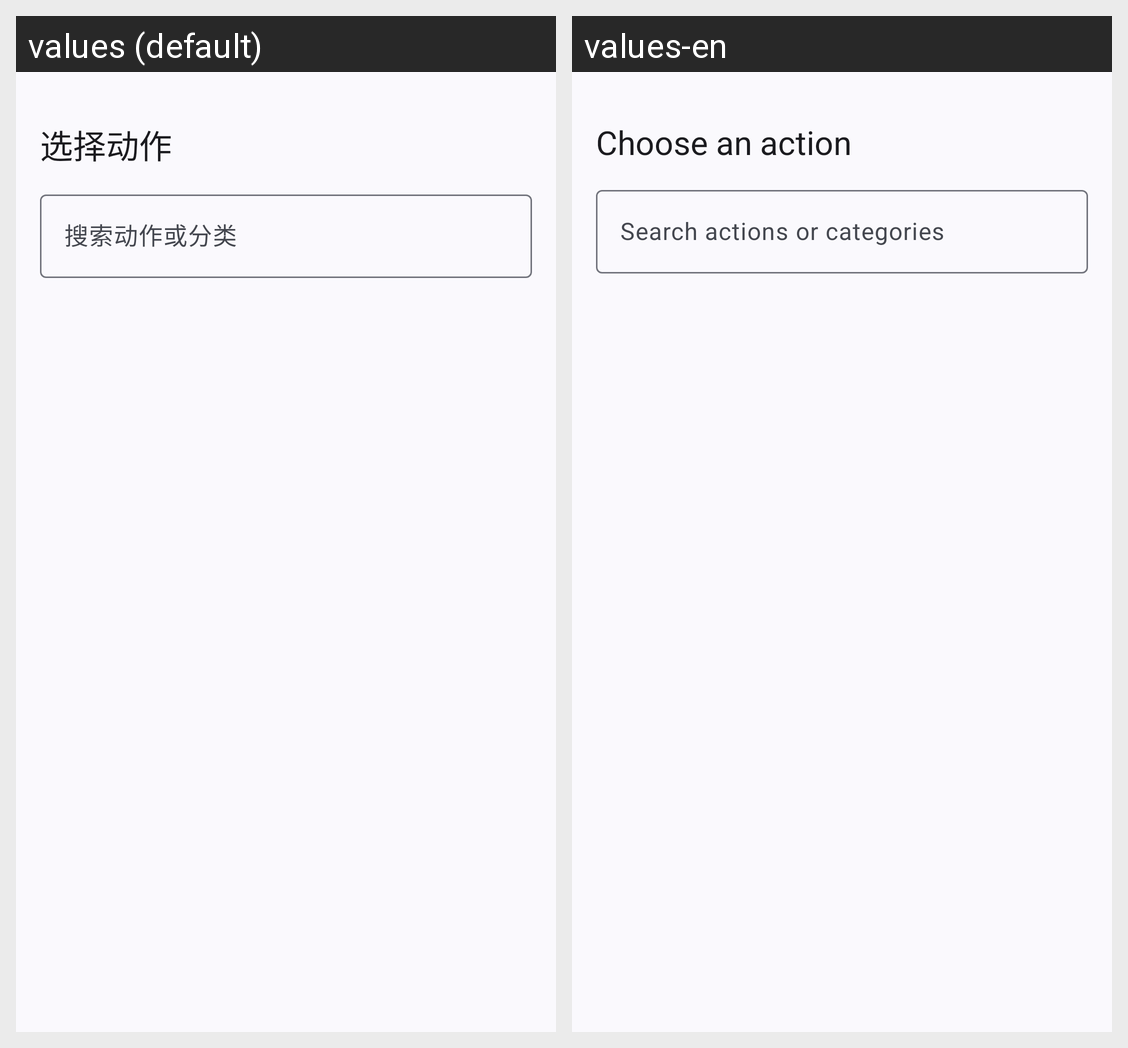

This grid shows one Android layout under two languages. Give, for every string resource on the screen, its name, the default text and each shown locale's text.
Android screen res/layout/bottom_sheet_action_select.xml rendered under 2 locales, left to right: values (default), values-en. Device: Nexus 5 (rendered at 1080×1920; each locale shown at half size, 540×960, under a caption strip naming it); theme Theme.GestureEVO.
Strings drawn on this screen, with the default value and each locale's value (text and hints the layout hard-codes, and strings that could not be matched under every locale, appear in the picture but are not listed):

quick_setup_choose_action
  values: 选择动作
  values-en: Choose an action

action_search
  values: 搜索动作或分类
  values-en: Search actions or categories
